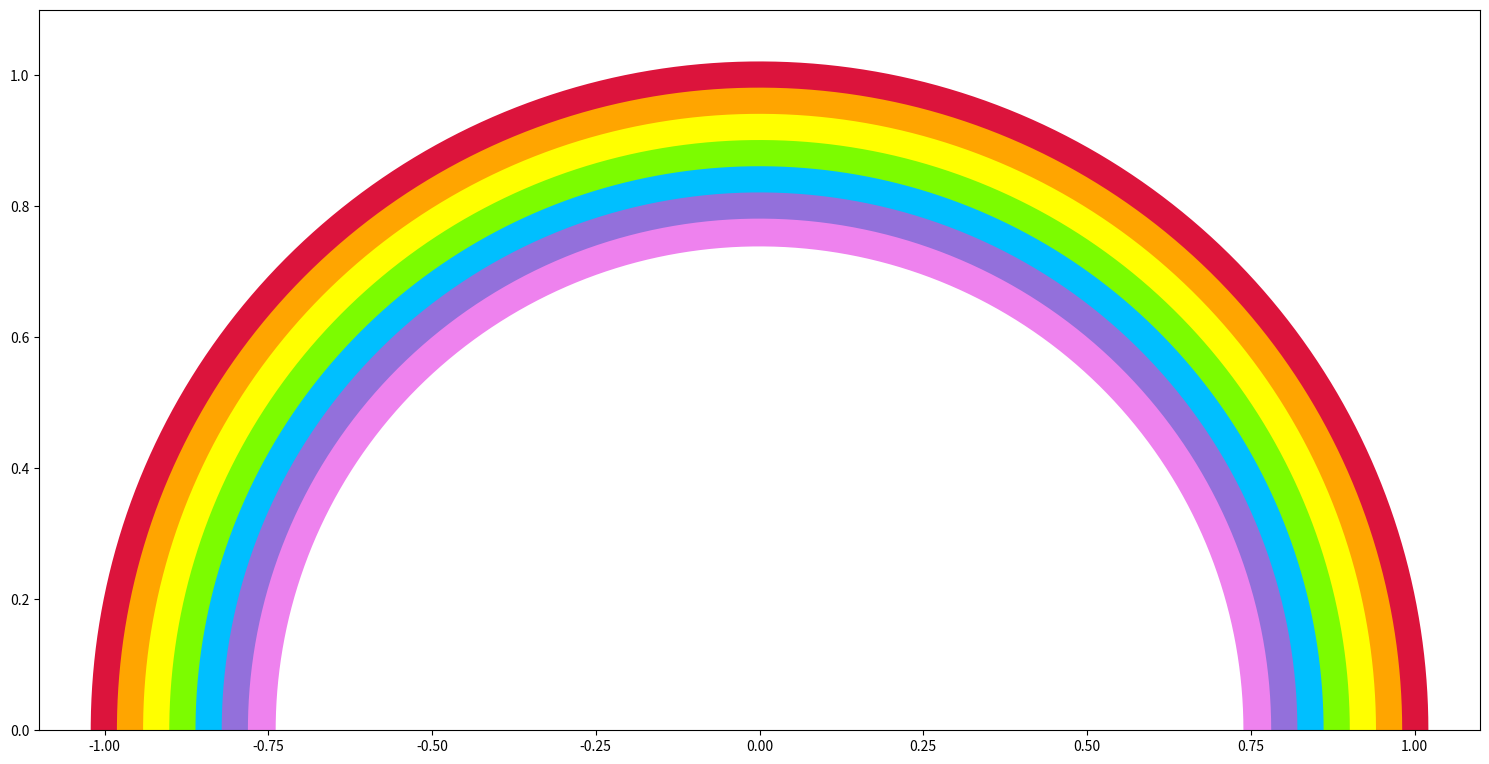
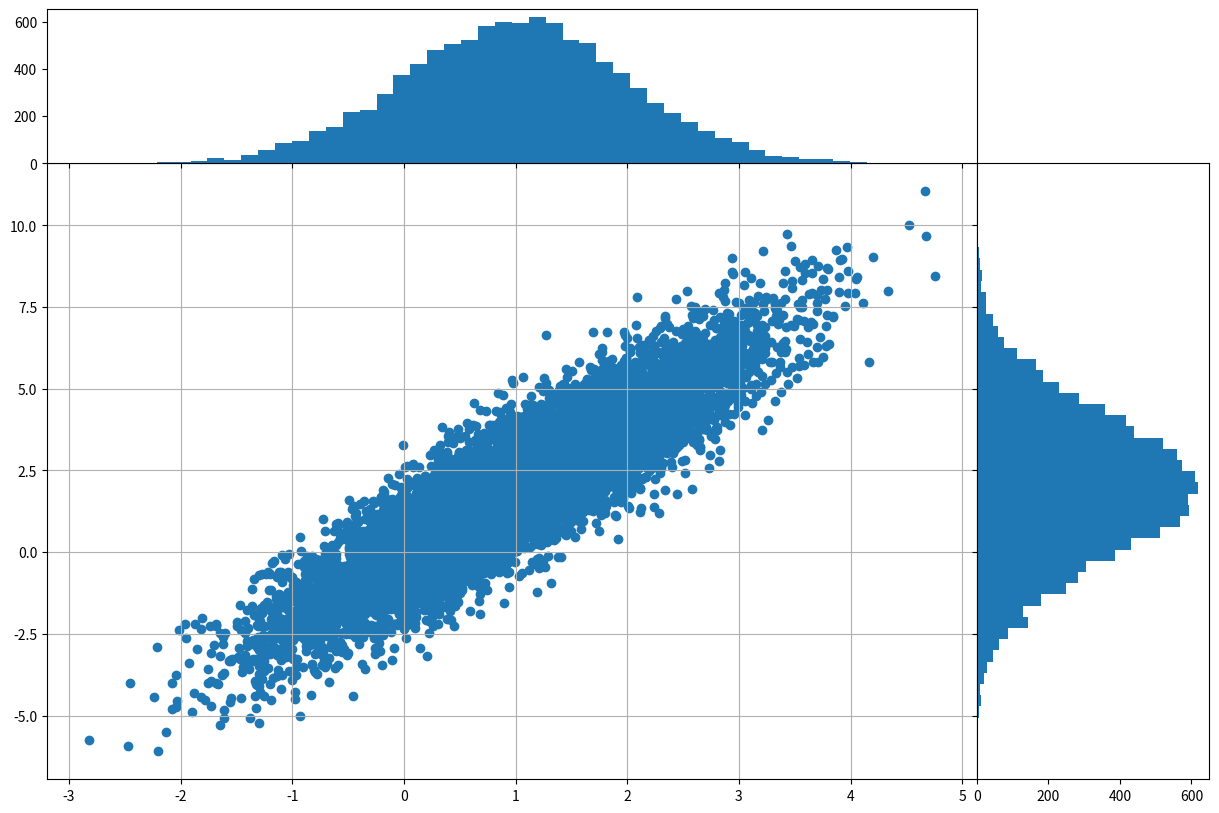

Here is the Python script that generated these plots, in order:
import numpy as np
import matplotlib.pyplot as plt
from scipy import integrate

def intmono(n,m):
    '''
    Calculate the integral of \int_0^1 x^n x^m sin(ln(x+10)) dx
    Method is straight sum (not optimal but fast)
    

    Parameters
    ----------
    n: int
        exponent of x (first)
    m: int
        exponent of x (second)
        
    Returns
    ----------
    float
        result of integration
        
    '''
    
#   Number of points to perform the integration over
    points = 10000
    x = np.linspace(0,1,points)
#   Create integrand
    wgt = np.sin(np.log(x+1))
    p1 = x**n
    p2 = x**m
    integrand = wgt*p1*p2/points
    
#   Integral is just sum
    return sum(integrand)

def intpoly(L,n,m):
    '''
    Produce the integral of two polynomials from 0 to 1 with a 
    specific weight function:
    
    \int_0^1 Sin(Ln(x+1)) P_n(x) P_m(x)    

    Parameters
    ----------
    L: array, float
        Coefficents for set of polynomials
    n: int
        order of first polynomial
    m: int
        order of second polynomial
    Returns
    ----------
    float
        result of integration
    
    '''
    
#   Number of points to perform the integration over
    points = 10000
    x = np.linspace(0,1,points)
    
#   Create integrand using polynomial generator from numpy
    wgt = np.sin(np.log(x+1))
    p1 = np.poly1d(L[n,::-1])
    p2 = np.poly1d(L[m,::-1])
    integrand = wgt*p1(x)*p2(x)/points
    
#   Integral is just sum
    return sum(integrand)

# Vectorise just converts a scalar function to one that accepts vectors
# Needed for numpy.fromfunction
tmp = np.vectorize(intmono)

# Creates an array with entries calculated from the function which takes array indexes as input
M = np.fromfunction(tmp,(6,6))

# Cholesky decomposition. This is equivalent to Gram-Schmidtt
# orthonormalisation but more stable
L = np.linalg.cholesky(M)

# Calculate inverse
L = np.linalg.inv(L)

# Check polynomials are now orthonormal
I = np.zeros((6,6), dtype='float') 
for i in range(6):
    for j in range(6):
        I[i,j] = intpoly(L,i,j)

# This set global precision level for print statements    
np.set_printoptions(precision=3)
print(M)
print(I)

# ** Note lack of precision with increasing order  **
# ** This is due to inaccurate integration for x^n **
# ** Using quadriture would be better (eg: gauss-  **
# ** legendre) also faster as less points          **
# ** Also could have done it with Legendre as our  **
# ** initial basis instead of x**n and accuracy    **
# ** would have been much better as reduced        **
# ** divergence. Results would have been the same. **

#3.4 Plot Rainbow
import numpy as np
import matplotlib.pyplot as plt

# Using theta makes the ends behave better than
# y = sqrt(r**2 - x**2)
# as points evenly spaced along curve
theta = np.linspace(0,np.pi,1000)

# set increment for radius to be reduced
# for each line.  Also set line width 
# to match increment size so lines always touch
inc = 0.04
wth = int(500*inc)

# create x and y
x = np.cos(theta)
y = np.sin(theta)

# create radius for each line
r = np.linspace(1,1-6*inc,7)

# set colour list
c = ['crimson','orange','yellow','lawngreen','deepskyblue','mediumpurple','violet']

# create figure, size 15x10in
fig = plt.figure(figsize=(15,10))
ax = plt.axes()

# loop over plotting each line
for i in range(7):
    ax.plot(r[i]*x,r[i]*y,linewidth=wth,color=c[i])

# set limits and fix aspect ratio (so circular)
ax.set(xlim=(-1.1,1.1),ylim=(0,1.1),aspect='equal')

# removed extra white space
plt.tight_layout()

#3.5 Plot Distribution
import numpy as np
import matplotlib.pyplot as plt
import matplotlib.gridspec as gs

# Create multivariate gaussian data
mean = [1,2]
covar = [[1,2],[2,5]]
x,y = np.random.multivariate_normal(mean,covar,10000).T

# Create figure using gridspec - no spaces - ratio 4:1
fig = plt.figure(figsize=(15,10))
grid = gs.GridSpec(2,2,wspace=0,hspace=0,width_ratios=[4,1],height_ratios=[1,4])

# Create plots
ax1 = plt.subplot(grid[1,0])
ax2 = plt.subplot(grid[0,0])
ax3 = plt.subplot(grid[1,1])

# Fill plots
ax1.scatter(x,y)
ax2.hist(x,50)
ax3.hist(y,50,orientation='horizontal')

# Add grids and remove tick labels for histograms
ax1.grid(True)
ax2.xaxis.set(ticklabels=[])
ax3.yaxis.set(ticklabels=[])